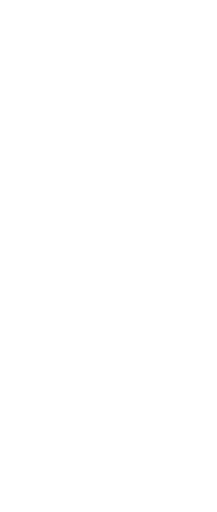
t = 0.00 s
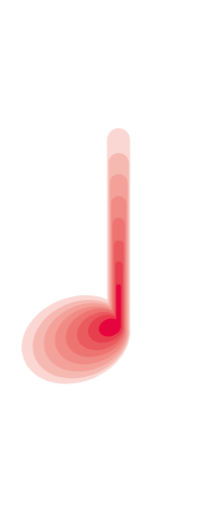
t = 0.83 s
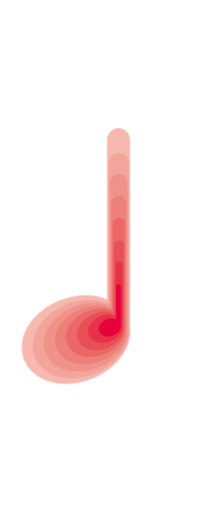
t = 1.67 s
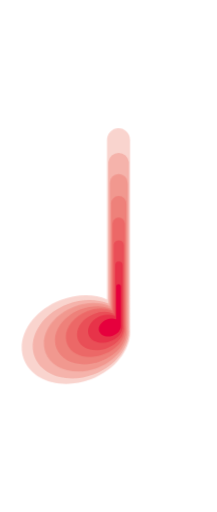
t = 2.50 s
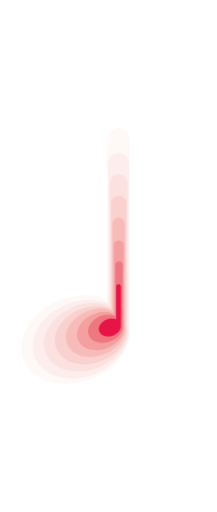
t = 3.33 s
t = 4.17 s: frame unchanged from t = 0.00 s, image omitted

The animated SVG that drew these frames (rendered in a browser with its animation timeline set to each time). Animation: 8 CSS @keyframes rules; one cycle of 5.00 s, repeats indefinitely.

<svg xmlns="http://www.w3.org/2000/svg" viewBox="0 0 64.1 151.2">
    <defs>
        <style>
            g {
                transform: scale(0.5) translateX(20%) translateY(50%);
            }

            .a {
                fill: #F6B8AF;
                opacity: 0;
                animation-duration: 5s;
                animation-name: colorchanginga;
                animation-iteration-count: infinite;
                animation-timing-function: linear;
            }

            @keyframes colorchanginga {
                7% {
                    opacity: 0;
                }

                24% {
                    opacity: 1;
                }

                37% {
                    opacity: 1;
                }

                70% {
                    opacity: 0;
                }

                100% {
                    opacity: 0;
                }
            }

            @keyframes colorchangingb {
                6% {
                    opacity: 0;
                }

                24% {
                    opacity: 1;
                }

                41% {
                    opacity: 1;
                }

                70% {
                    opacity: 0;
                }

                100% {
                    opacity: 0;
                }
            }

            @keyframes colorchangingc {
                5% {
                    opacity: 0;
                }

                24% {
                    opacity: 1;
                }

                45% {
                    opacity: 1;
                }

                70% {
                    opacity: 0;
                }

                100% {
                    opacity: 0;
                }
            }

            @keyframes colorchangingd {
                4% {
                    opacity: 0;
                }

                24% {
                    opacity: 1;
                }

                49% {
                    opacity: 1;
                }

                70% {
                    opacity: 0;
                }

                100% {
                    opacity: 0;
                }
            }

            @keyframes colorchanginge {
                3% {
                    opacity: 0;
                }

                24% {
                    opacity: 1;
                }

                53% {
                    opacity: 1;
                }

                70% {
                    opacity: 0;
                }

                100% {
                    opacity: 0;
                }
            }

            @keyframes colorchangingf {
                2% {
                    opacity: 0;
                }

                24% {
                    opacity: 1;
                }

                57% {
                    opacity: 1;
                }

                70% {
                    opacity: 0;
                }

                100% {
                    opacity: 0;
                }
            }

            @keyframes colorchangingg {
                1% {
                    opacity: 0;
                }

                24% {
                    opacity: 1;
                }

                61% {
                    opacity: 1;
                }

                70% {
                    opacity: 0;
                }

                100% {
                    opacity: 0;
                }
            }

            @keyframes colorchangingh {
                0% {
                    opacity: 0;
                }

                18% {
                    opacity: 1;
                }

                65% {
                    opacity: 1;
                }

                75% {
                    opacity: 0;
                }

                100% {
                    opacity: 0;
                }
            }

            .b {
                fill: #F3A49B;
                opacity: 0;
                animation-duration: 5s;

                animation-name: colorchangingb;
                animation-iteration-count: infinite;
                animation-timing-function: linear;
            }


            .c {
                fill: #F09289;
                opacity: 0;
                animation-duration: 5s;

                animation-name: colorchangingc;
                animation-iteration-count: infinite;
                animation-timing-function: linear;
            }

            .d {
                fill: #EE807A;
                opacity: 0;
                animation-duration: 5s;

                animation-name: colorchangingd;
                animation-iteration-count: infinite;
                animation-timing-function: linear;
            }

            .e {
                fill: #EC6867;
                opacity: 0;
                animation-duration: 5s;

                animation-name: colorchanginge;
                animation-iteration-count: infinite;
                animation-timing-function: linear;
            }

            .f {
                fill: #E94F57;
                opacity: 0;
                animation-duration: 5s;

                animation-name: colorchangingf;
                animation-iteration-count: infinite;
                animation-timing-function: linear;
            }

            .g {
                fill: #E73349;
                opacity: 0;
                animation-duration: 5s;

                animation-name: colorchangingg;
                animation-iteration-count: infinite;
                animation-timing-function: linear;
            }

            .h {
                fill: #E6003D;
                opacity: 0;
                animation-duration: 5s;
                animation-name: colorchangingh;
                animation-iteration-count: infinite;
                animation-timing-function: linear;
            }

        </style>
    </defs>
    <title>SVG icon final</title>
    <g>
        <path class="a" d="M117.8,134.4V22.8h0a6.8,6.8,0,0,0-13.6,0h0v94.3c-7.7-3.2-17.6-3.3-27.3.4-17,6.5-26.8,22.2-21.8,35.1s22.7,18.1,39.7,11.7C109.5,158.6,118.9,146,117.8,134.4Z" transform="translate(-53.8 -15.9)" />
        <path class="b" d="M117.1,134.8V35.9h0a6.1,6.1,0,0,0-12.1,0h0v83.6c-6.8-2.8-15.6-2.9-24.2.4-15,5.7-23.7,19.7-19.4,31.1s20.2,16.1,35.2,10.3C109.7,156.3,118,145.1,117.1,134.8Z" transform="translate(-53.8 -15.9)" />
        <path class="c" d="M116.4,134.5V48.3h0a5.3,5.3,0,0,0-5.3-5.3,5.2,5.2,0,0,0-5.2,5.3h0v72.8c-6-2.4-13.6-2.5-21.1.4-13.1,5-20.7,17.1-16.9,27.1s17.5,14,30.7,9C110,153.2,117.2,143.5,116.4,134.5Z" transform="translate(-53.8 -15.9)" />
        <path class="d" d="M115.6,134V60.5h0a4.5,4.5,0,0,0-4.5-4.5,4.5,4.5,0,0,0-4.5,4.5h0v62.1c-5-2.1-11.5-2.1-17.9.3C77.5,127.2,71,137.5,74.3,146s14.9,12,26.1,7.7S116.3,141.7,115.6,134Z" transform="translate(-53.8 -15.9)" />
        <path class="e" d="M114.8,133.3V72.5h0a3.7,3.7,0,1,0-7.4,0h0v51.4a20.7,20.7,0,0,0-14.9.2c-9.3,3.6-14.6,12.1-11.9,19.2s12.4,9.9,21.6,6.3S115.4,139.7,114.8,133.3Z" transform="translate(-53.8 -15.9)" />
        <path class="f" d="M114.1,133V84.8h0a3,3,0,0,0-5.9,0h0v40.7a15.8,15.8,0,0,0-11.7.2c-7.4,2.8-11.6,9.6-9.5,15.2s9.8,7.8,17.2,5S114.6,138,114.1,133Z" transform="translate(-53.8 -15.9)" />
        <path class="g" d="M113.4,132.4V96.9h0a2.2,2.2,0,0,0-2.2-2.2,2.1,2.1,0,0,0-2.1,2.2h0v30a12.4,12.4,0,0,0-8.7.1c-5.4,2.1-8.5,7.1-7,11.2s7.2,5.8,12.7,3.7S113.7,136.1,113.4,132.4Z" transform="translate(-53.8 -15.9)" />
        <path class="h" d="M112.4,132.4V109.5h0a1.4,1.4,0,0,0-1.4-1.4,1.4,1.4,0,0,0-1.4,1.4h0v19.3a8,8,0,0,0-5.5.1c-3.5,1.3-5.5,4.6-4.5,7.2s4.6,3.7,8.1,2.4S112.6,134.7,112.4,132.4Z" transform="translate(-53.8 -15.9)" />
    </g>
</svg>
